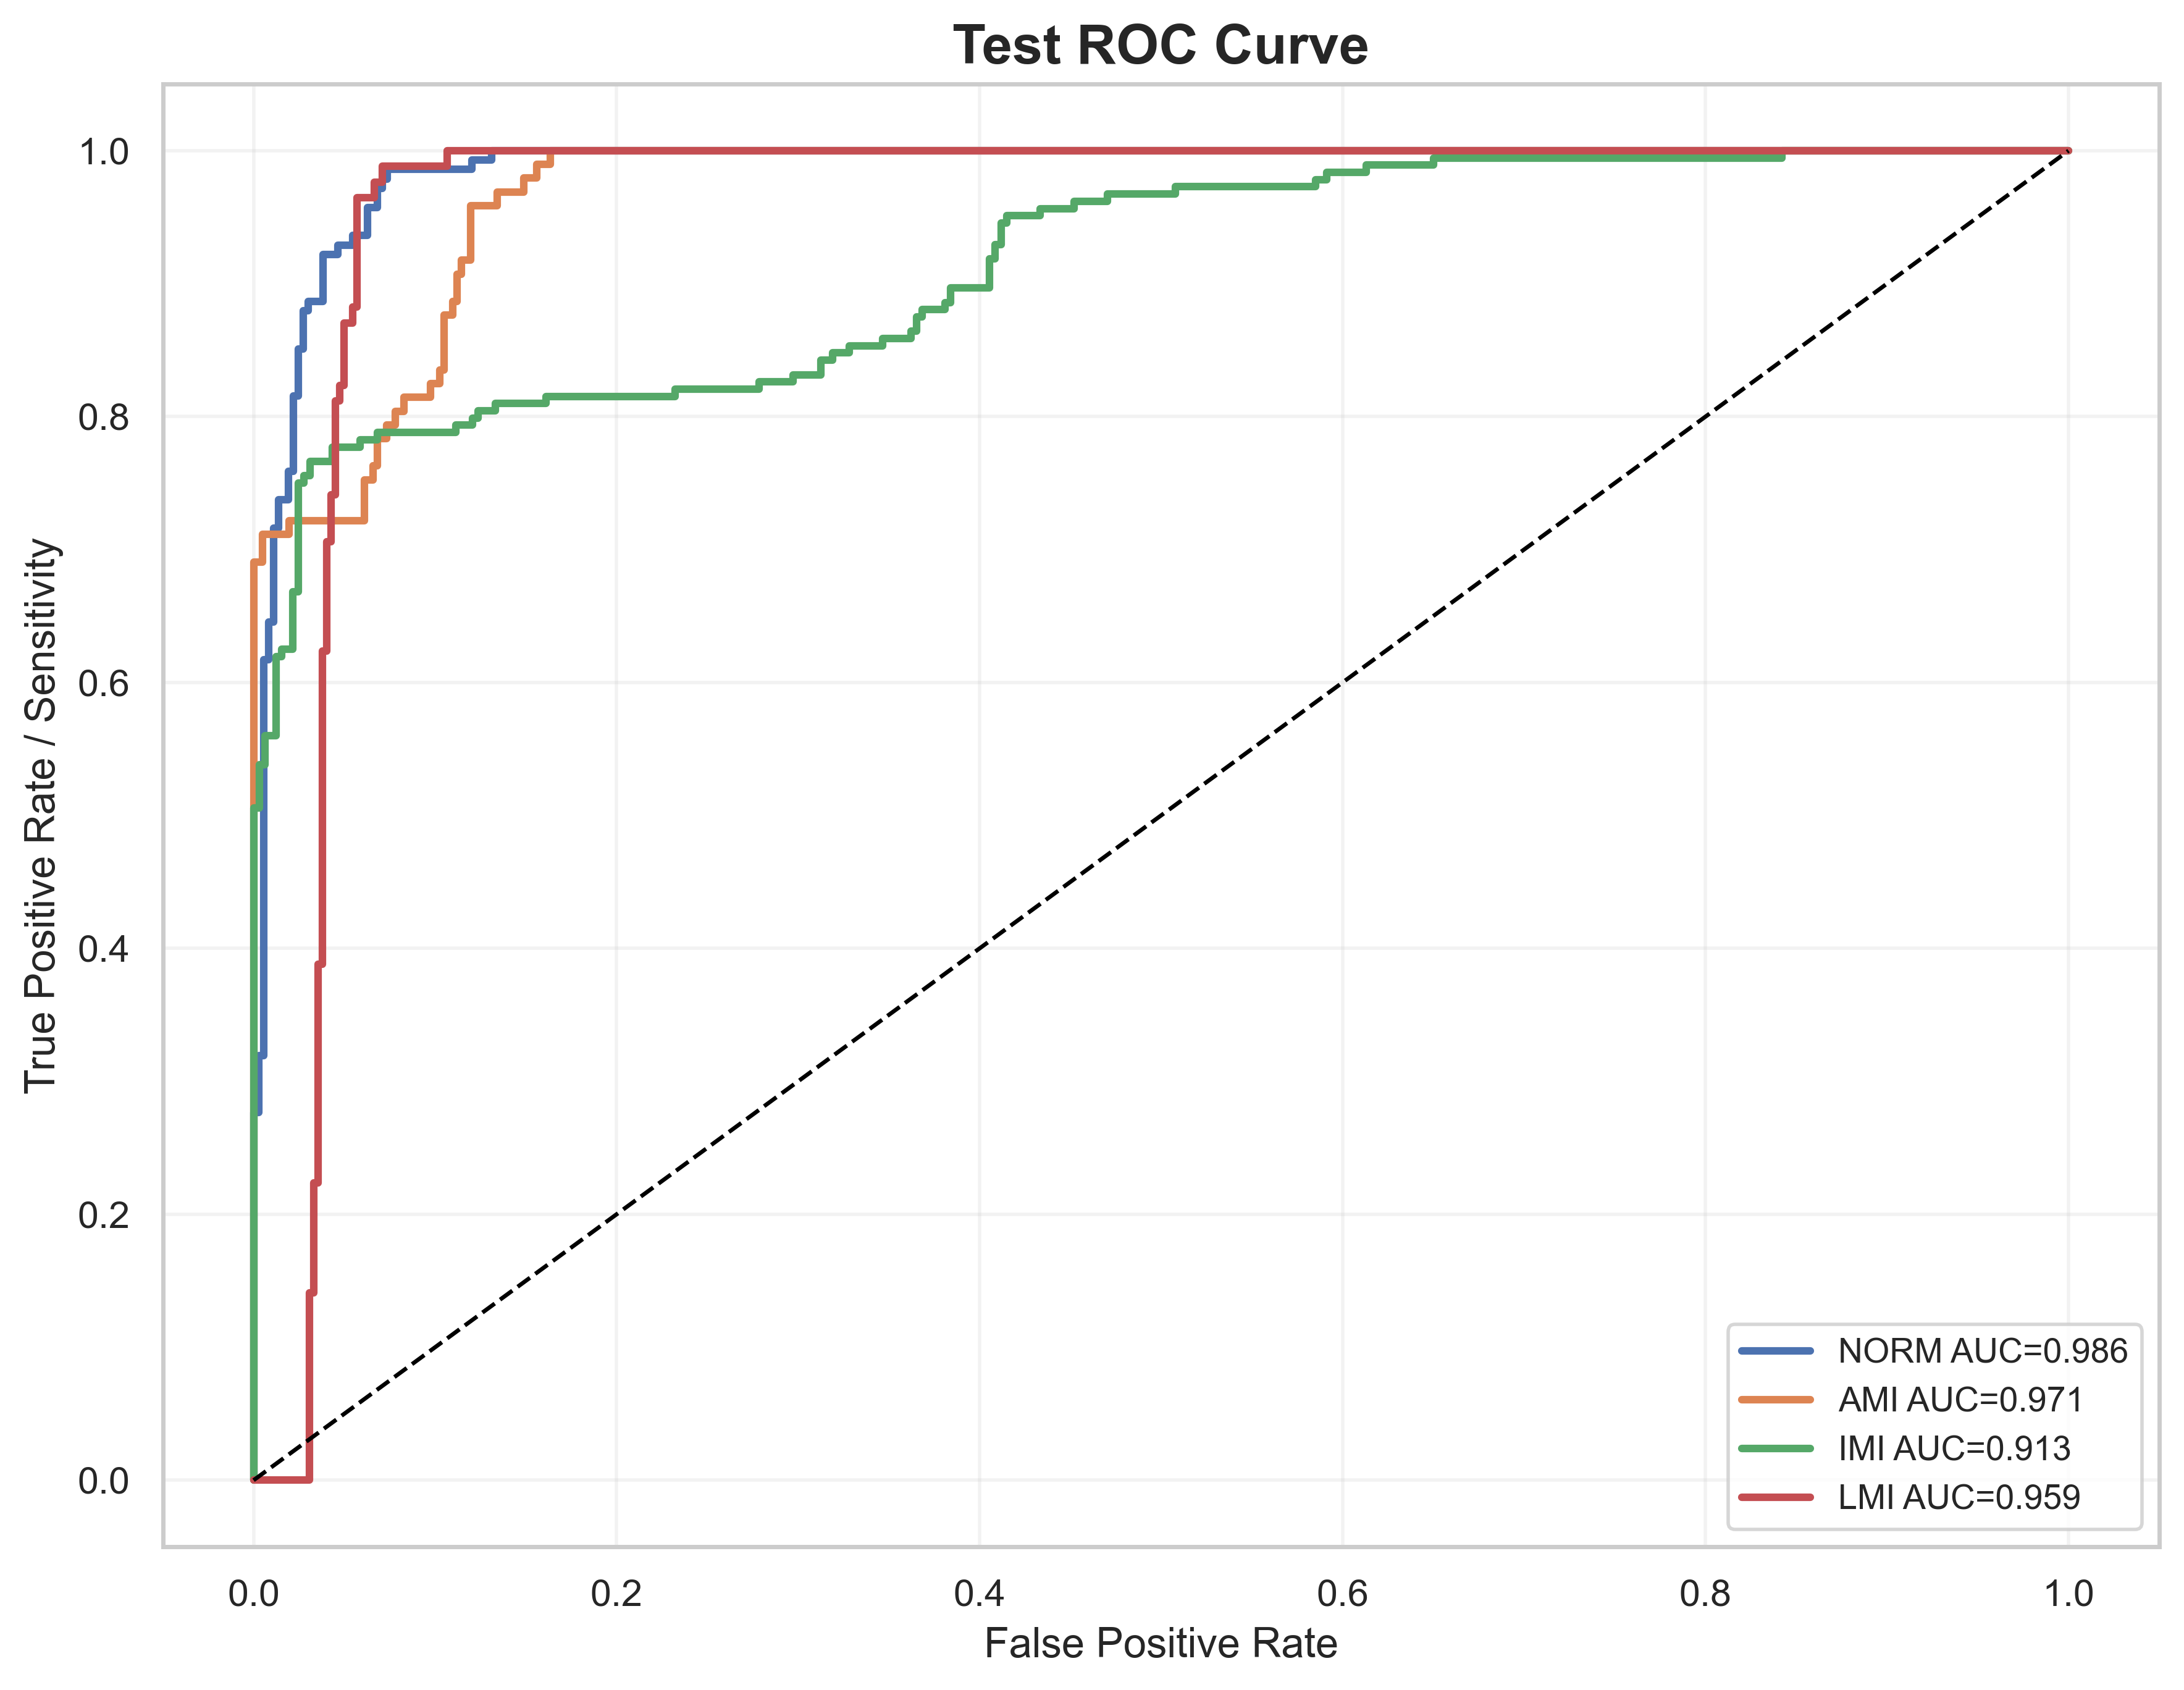

Values plotted in this chart, from the file beside it:
label, fpr, tpr, auc
NORM, 0.0, 0.0, 0.9863
NORM, 0.0, 0.007092, 0.9863
NORM, 0.0, 0.2766, 0.9863
NORM, 0.002732, 0.2766, 0.9863
NORM, 0.002732, 0.3191, 0.9863
NORM, 0.005464, 0.3191, 0.9863
NORM, 0.005464, 0.617, 0.9863
NORM, 0.008197, 0.617, 0.9863
NORM, 0.008197, 0.6454, 0.9863
NORM, 0.01093, 0.6454, 0.9863
NORM, 0.01093, 0.7163, 0.9863
NORM, 0.01366, 0.7163, 0.9863
NORM, 0.01366, 0.7376, 0.9863
NORM, 0.01913, 0.7376, 0.9863
NORM, 0.01913, 0.7589, 0.9863
NORM, 0.02186, 0.7589, 0.9863
NORM, 0.02186, 0.8156, 0.9863
NORM, 0.02459, 0.8156, 0.9863
NORM, 0.02459, 0.8511, 0.9863
NORM, 0.02732, 0.8511, 0.9863
NORM, 0.02732, 0.8794, 0.9863
NORM, 0.03005, 0.8794, 0.9863
NORM, 0.03005, 0.8865, 0.9863
NORM, 0.03825, 0.8865, 0.9863
NORM, 0.03825, 0.922, 0.9863
NORM, 0.04645, 0.922, 0.9863
NORM, 0.04645, 0.9291, 0.9863
NORM, 0.05464, 0.9291, 0.9863
NORM, 0.05464, 0.9362, 0.9863
NORM, 0.06284, 0.9362, 0.9863
NORM, 0.06284, 0.9574, 0.9863
NORM, 0.06831, 0.9574, 0.9863
NORM, 0.06831, 0.9716, 0.9863
NORM, 0.07104, 0.9716, 0.9863
NORM, 0.07104, 0.9787, 0.9863
NORM, 0.07377, 0.9787, 0.9863
NORM, 0.07377, 0.9858, 0.9863
NORM, 0.1202, 0.9858, 0.9863
NORM, 0.1202, 0.9929, 0.9863
NORM, 0.1311, 0.9929, 0.9863
NORM, 0.1311, 1.0, 0.9863
NORM, 1.0, 1.0, 0.9863
AMI, 0.0, 0.0, 0.9712
AMI, 0.0, 0.01031, 0.9712
AMI, 0.0, 0.6907, 0.9712
AMI, 0.004878, 0.6907, 0.9712
AMI, 0.004878, 0.7113, 0.9712
AMI, 0.01951, 0.7113, 0.9712
AMI, 0.01951, 0.7216, 0.9712
AMI, 0.06098, 0.7216, 0.9712
AMI, 0.06098, 0.7526, 0.9712
AMI, 0.06585, 0.7526, 0.9712
AMI, 0.06585, 0.7629, 0.9712
AMI, 0.06829, 0.7629, 0.9712
AMI, 0.06829, 0.7835, 0.9712
AMI, 0.07317, 0.7835, 0.9712
AMI, 0.07317, 0.7938, 0.9712
AMI, 0.07805, 0.7938, 0.9712
AMI, 0.07805, 0.8041, 0.9712
AMI, 0.08293, 0.8041, 0.9712
... 141 more rows
